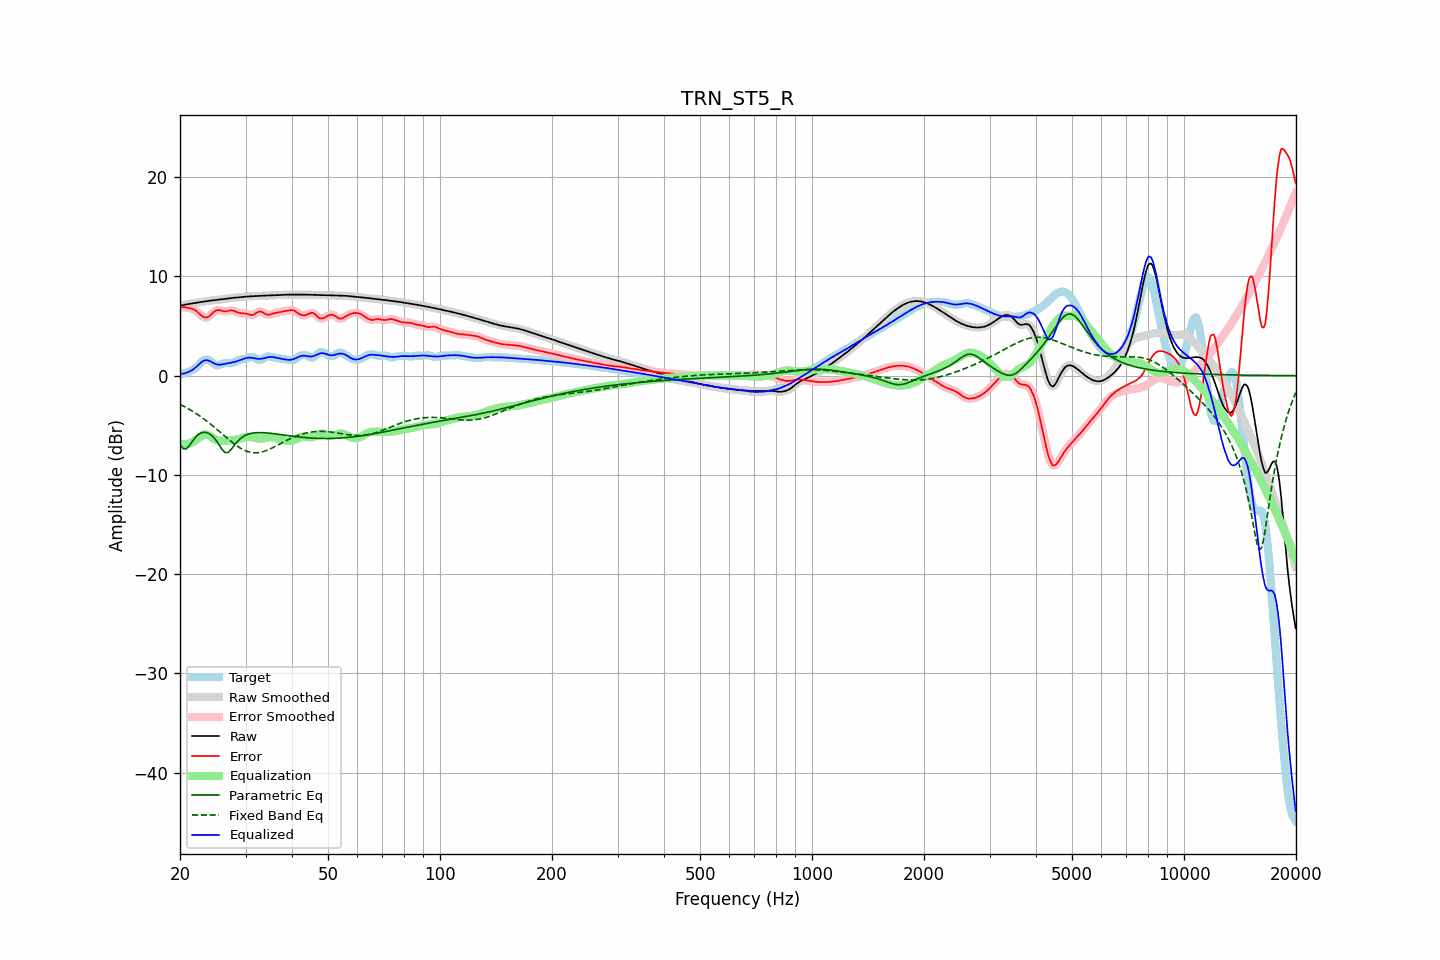

The data file committed next to this chart (first rows):
frequency, raw, error, smoothed, error_smoothed, equalization, parametric_eq, fixed_band_eq, equalized_raw, equalized_smoothed, target
20.00, 7.06, 6.89, 7.06, 6.89, -6.87, -6.90, -2.89, 0.18, 0.18, 0.17
20.20, 7.09, 6.90, 7.09, 6.90, -6.90, -7.13, -2.97, 0.19, 0.19, 0.19
20.40, 7.12, 6.90, 7.12, 6.90, -6.91, -7.36, -3.05, 0.21, 0.21, 0.22
20.61, 7.15, 6.90, 7.15, 6.89, -6.90, -7.37, -3.14, 0.24, 0.24, 0.24
20.81, 7.18, 6.87, 7.18, 6.87, -6.89, -7.37, -3.23, 0.29, 0.29, 0.31
21.02, 7.21, 6.84, 7.21, 6.84, -6.86, -7.20, -3.32, 0.35, 0.35, 0.37
21.23, 7.24, 6.80, 7.24, 6.80, -6.81, -7.02, -3.41, 0.42, 0.42, 0.44
21.44, 7.27, 6.76, 7.27, 6.76, -6.76, -6.79, -3.51, 0.51, 0.51, 0.51
21.66, 7.29, 6.70, 7.29, 6.70, -6.68, -6.55, -3.61, 0.61, 0.61, 0.59
21.87, 7.32, 6.64, 7.32, 6.63, -6.59, -6.34, -3.71, 0.73, 0.73, 0.68
22.09, 7.35, 6.53, 7.35, 6.52, -6.48, -6.14, -3.81, 0.87, 0.87, 0.82
22.31, 7.37, 6.40, 7.37, 6.40, -6.35, -6.00, -3.92, 1.02, 1.02, 0.97
22.54, 7.40, 6.25, 7.40, 6.25, -6.23, -5.86, -4.03, 1.17, 1.17, 1.14
22.76, 7.42, 6.11, 7.42, 6.10, -6.11, -5.79, -4.15, 1.31, 1.31, 1.31
22.99, 7.44, 5.97, 7.44, 5.98, -6.01, -5.72, -4.26, 1.43, 1.43, 1.47
23.22, 7.47, 5.89, 7.47, 5.89, -5.95, -5.72, -4.38, 1.52, 1.52, 1.58
23.45, 7.49, 5.85, 7.49, 5.86, -5.93, -5.72, -4.50, 1.56, 1.56, 1.64
23.69, 7.51, 5.88, 7.51, 5.88, -5.96, -5.77, -4.63, 1.55, 1.55, 1.63
23.92, 7.54, 5.97, 7.54, 5.97, -6.03, -5.83, -4.75, 1.51, 1.51, 1.57
24.16, 7.56, 6.10, 7.56, 6.10, -6.13, -5.94, -4.88, 1.43, 1.43, 1.46
24.40, 7.58, 6.25, 7.58, 6.26, -6.24, -6.06, -5.01, 1.34, 1.34, 1.32
24.65, 7.60, 6.41, 7.60, 6.41, -6.35, -6.24, -5.15, 1.25, 1.25, 1.18
24.89, 7.62, 6.53, 7.62, 6.53, -6.44, -6.42, -5.28, 1.18, 1.18, 1.08
25.14, 7.64, 6.60, 7.64, 6.60, -6.51, -6.65, -5.42, 1.13, 1.13, 1.04
25.39, 7.66, 6.62, 7.66, 6.61, -6.55, -6.89, -5.56, 1.11, 1.11, 1.04
25.65, 7.68, 6.58, 7.68, 6.58, -6.57, -7.14, -5.70, 1.11, 1.11, 1.10
25.91, 7.70, 6.54, 7.70, 6.54, -6.57, -7.39, -5.84, 1.13, 1.13, 1.16
26.16, 7.72, 6.49, 7.72, 6.50, -6.56, -7.58, -5.98, 1.16, 1.16, 1.23
26.43, 7.74, 6.48, 7.74, 6.48, -6.55, -7.75, -6.12, 1.19, 1.19, 1.26
26.69, 7.76, 6.50, 7.76, 6.50, -6.54, -7.75, -6.25, 1.22, 1.22, 1.27
26.96, 7.78, 6.52, 7.78, 6.53, -6.53, -7.73, -6.39, 1.25, 1.25, 1.26
27.23, 7.80, 6.56, 7.80, 6.56, -6.52, -7.57, -6.53, 1.28, 1.28, 1.24
27.50, 7.82, 6.57, 7.82, 6.57, -6.51, -7.40, -6.66, 1.31, 1.31, 1.25
27.77, 7.84, 6.55, 7.84, 6.55, -6.50, -7.19, -6.79, 1.34, 1.34, 1.29
28.05, 7.85, 6.50, 7.85, 6.50, -6.47, -6.97, -6.91, 1.38, 1.38, 1.35
28.33, 7.87, 6.43, 7.87, 6.43, -6.44, -6.77, -7.03, 1.43, 1.43, 1.44
28.62, 7.89, 6.36, 7.89, 6.37, -6.40, -6.59, -7.14, 1.48, 1.48, 1.52
28.90, 7.90, 6.32, 7.90, 6.32, -6.36, -6.43, -7.25, 1.54, 1.54, 1.59
29.19, 7.92, 6.29, 7.92, 6.30, -6.32, -6.29, -7.35, 1.60, 1.60, 1.63
29.48, 7.94, 6.28, 7.94, 6.28, -6.27, -6.18, -7.43, 1.66, 1.66, 1.65
29.78, 7.95, 6.27, 7.95, 6.27, -6.23, -6.07, -7.52, 1.72, 1.72, 1.68
30.08, 7.96, 6.25, 7.96, 6.25, -6.20, -6.00, -7.58, 1.77, 1.77, 1.71
30.38, 7.98, 6.21, 7.98, 6.20, -6.18, -5.92, -7.65, 1.80, 1.80, 1.77
30.68, 7.98, 6.15, 7.99, 6.16, -6.17, -5.88, -7.69, 1.81, 1.81, 1.83
30.99, 7.99, 6.12, 7.99, 6.12, -6.18, -5.83, -7.73, 1.81, 1.81, 1.88
31.30, 8.00, 6.12, 8.00, 6.12, -6.21, -5.80, -7.76, 1.79, 1.79, 1.88
31.61, 8.01, 6.17, 8.01, 6.17, -6.25, -5.77, -7.78, 1.76, 1.76, 1.84
31.93, 8.02, 6.26, 8.02, 6.26, -6.29, -5.76, -7.78, 1.73, 1.73, 1.76
32.24, 8.02, 6.36, 8.02, 6.36, -6.32, -5.75, -7.77, 1.70, 1.70, 1.66
32.57, 8.03, 6.45, 8.03, 6.44, -6.34, -5.74, -7.75, 1.69, 1.69, 1.58
32.89, 8.04, 6.47, 8.04, 6.46, -6.35, -5.74, -7.73, 1.69, 1.69, 1.57
33.22, 8.05, 6.42, 8.05, 6.42, -6.34, -5.75, -7.69, 1.71, 1.71, 1.63
33.55, 8.06, 6.33, 8.06, 6.33, -6.32, -5.75, -7.65, 1.74, 1.74, 1.73
33.89, 8.07, 6.22, 8.07, 6.23, -6.28, -5.76, -7.59, 1.78, 1.78, 1.84
34.23, 8.08, 6.16, 8.08, 6.17, -6.25, -5.78, -7.53, 1.83, 1.83, 1.91
34.57, 8.08, 6.13, 8.08, 6.14, -6.22, -5.79, -7.46, 1.86, 1.86, 1.95
34.92, 8.09, 6.16, 8.09, 6.17, -6.20, -5.81, -7.39, 1.88, 1.89, 1.92
35.27, 8.09, 6.21, 8.09, 6.21, -6.21, -5.82, -7.31, 1.89, 1.89, 1.88
35.62, 8.10, 6.26, 8.10, 6.26, -6.23, -5.84, -7.24, 1.87, 1.87, 1.84
35.97, 8.11, 6.30, 8.11, 6.30, -6.27, -5.86, -7.15, 1.83, 1.83, 1.80
... 635 more rows
